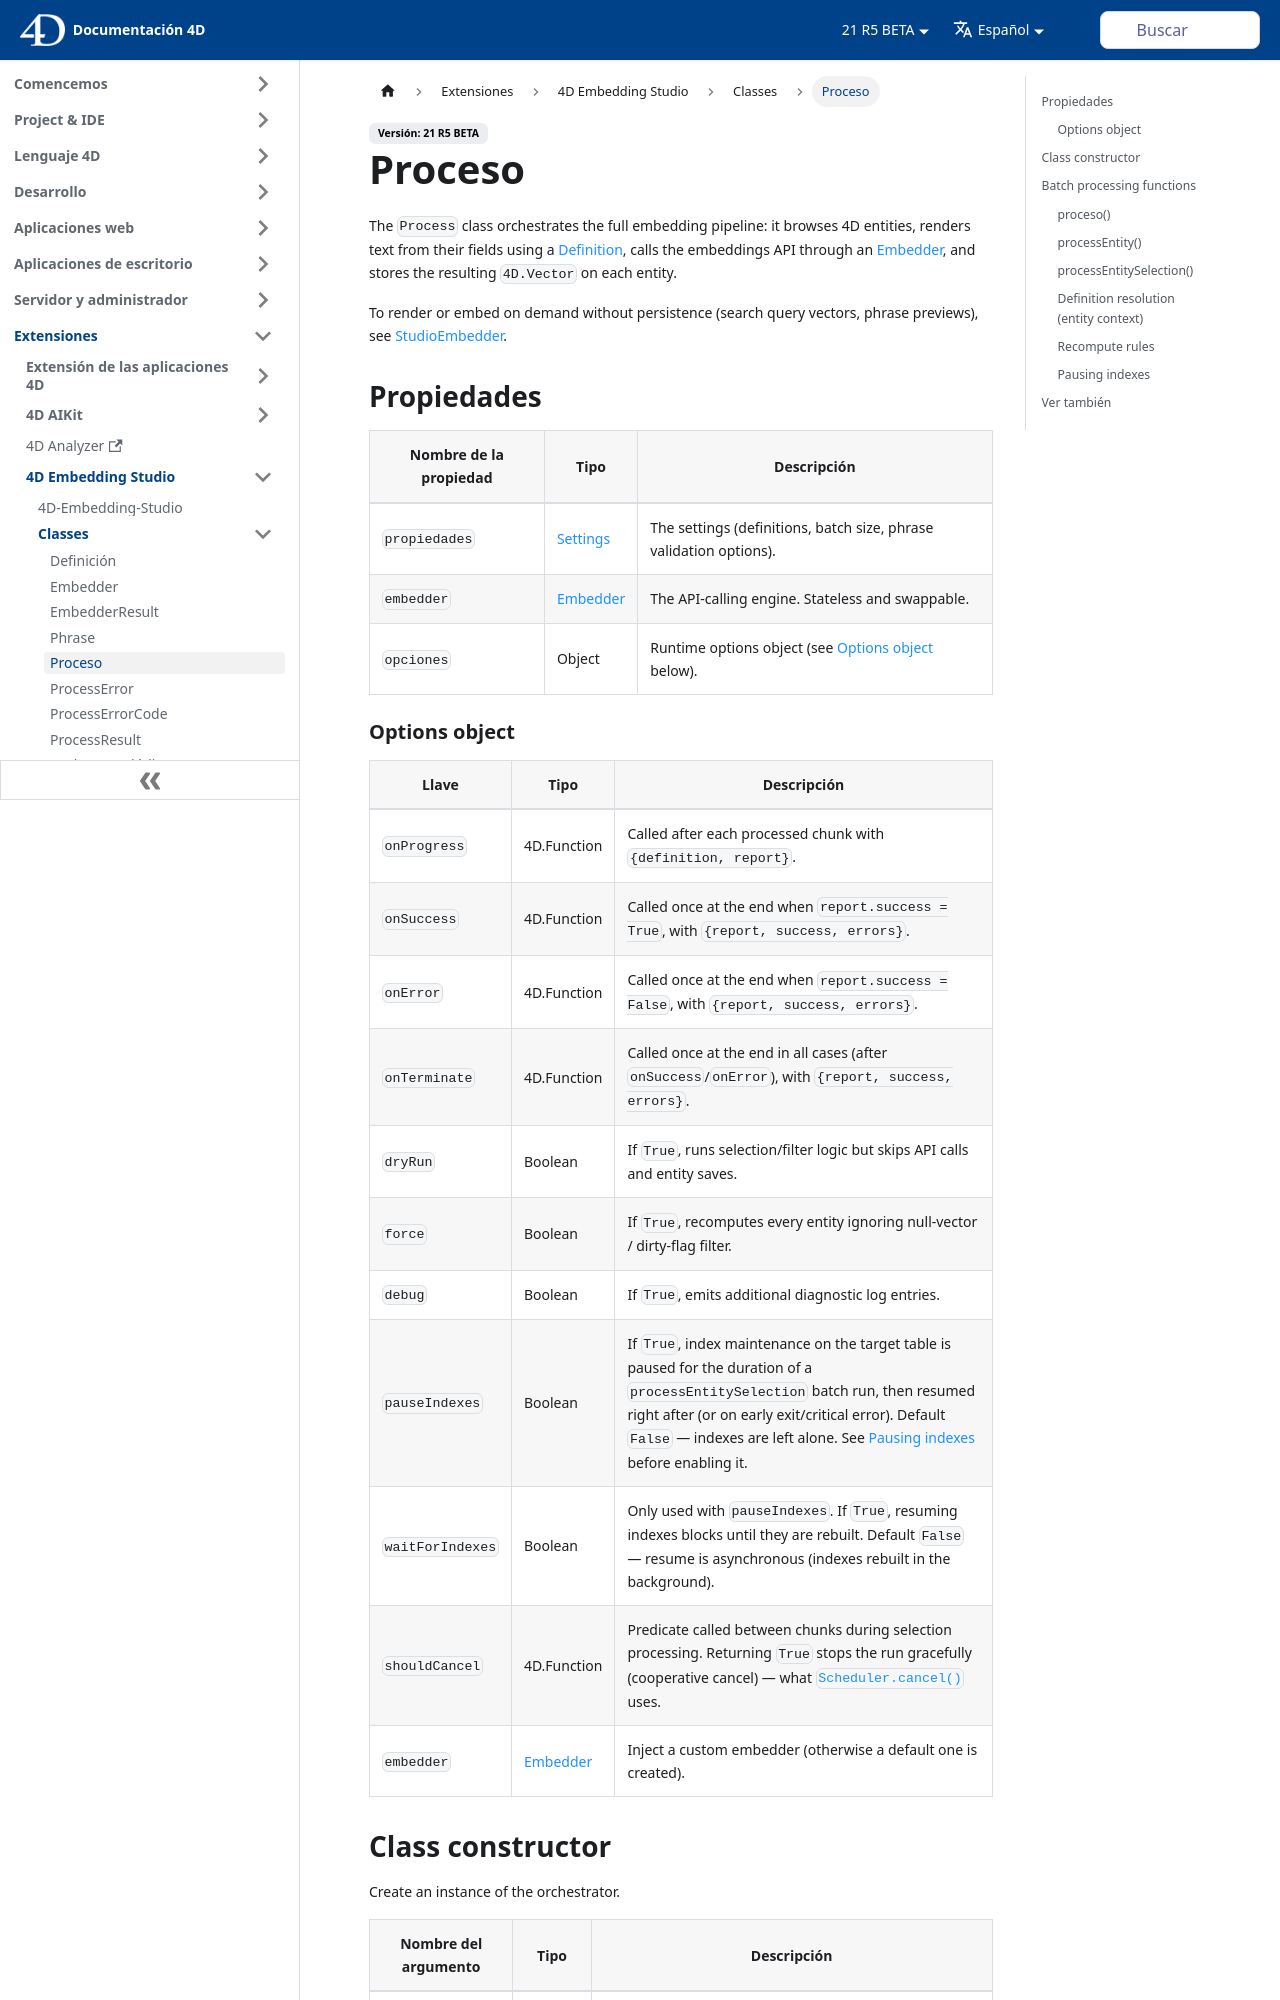

repository: 4d/docs · page: es/embedding-studio/Classes/process.html · generator: docusaurus

---
id: process
title: Process
---

# Process

The `Process` class orchestrates the full embedding pipeline: it browses 4D entities, renders text from their fields using a [Definition](Definition.md), calls the embeddings API through an [Embedder](Embedder.md), and stores the resulting `4D.Vector` on each entity.

To render or embed on demand without persistence (search query vectors, phrase previews), see [StudioEmbedder](StudioEmbedder.md).

## Properties

| Property Name | Type                                                    | Description                                              |
|---------------|---------------------------------------------------------|----------------------------------------------------------|
| `settings`    | [Settings](Settings.md)               | The settings (definitions, batch size, phrase validation options). |
| `embedder`    | [Embedder](Embedder.md)               | The API-calling engine. Stateless and swappable.         |
| `options`     | Object                                                  | Runtime options object (see [Options object](#options-object) below). |

### Options object

| Key          | Type      | Description                                                                 |
|--------------|-----------|-----------------------------------------------------------------------------|
| `onProgress` | 4D.Function | Called after each processed chunk with `{definition, report}`.             |
| `onSuccess`  | 4D.Function | Called once at the end when `report.success = True`, with `{report, success, errors}`. |
| `onError`    | 4D.Function | Called once at the end when `report.success = False`, with `{report, success, errors}`. |
| `onTerminate`| 4D.Function | Called once at the end in all cases (after `onSuccess`/`onError`), with `{report, success, errors}`. |
| `dryRun`     | Boolean   | If `True`, runs selection/filter logic but skips API calls and entity saves. |
| `force`      | Boolean   | If `True`, recomputes every entity ignoring null-vector / dirty-flag filter. |
| `debug`      | Boolean   | If `True`, emits additional diagnostic log entries.                        |
| `pauseIndexes` | Boolean | If `True`, index maintenance on the target table is paused for the duration of a `processEntitySelection` batch run, then resumed right after (or on early exit/critical error). Default `False` — indexes are left alone. See [Pausing indexes](#pausing-indexes) before enabling it. |
| `waitForIndexes` | Boolean | Only used with `pauseIndexes`. If `True`, resuming indexes blocks until they are rebuilt. Default `False` — resume is asynchronous (indexes rebuilt in the background). |
| `shouldCancel` | 4D.Function | Predicate called between chunks during selection processing. Returning `True` stops the run gracefully (cooperative cancel) — what [`Scheduler.cancel()`](Scheduler.md#cancel) uses. |
| `embedder`   | [Embedder](Embedder.md) | Inject a custom embedder (otherwise a default one is created). |
